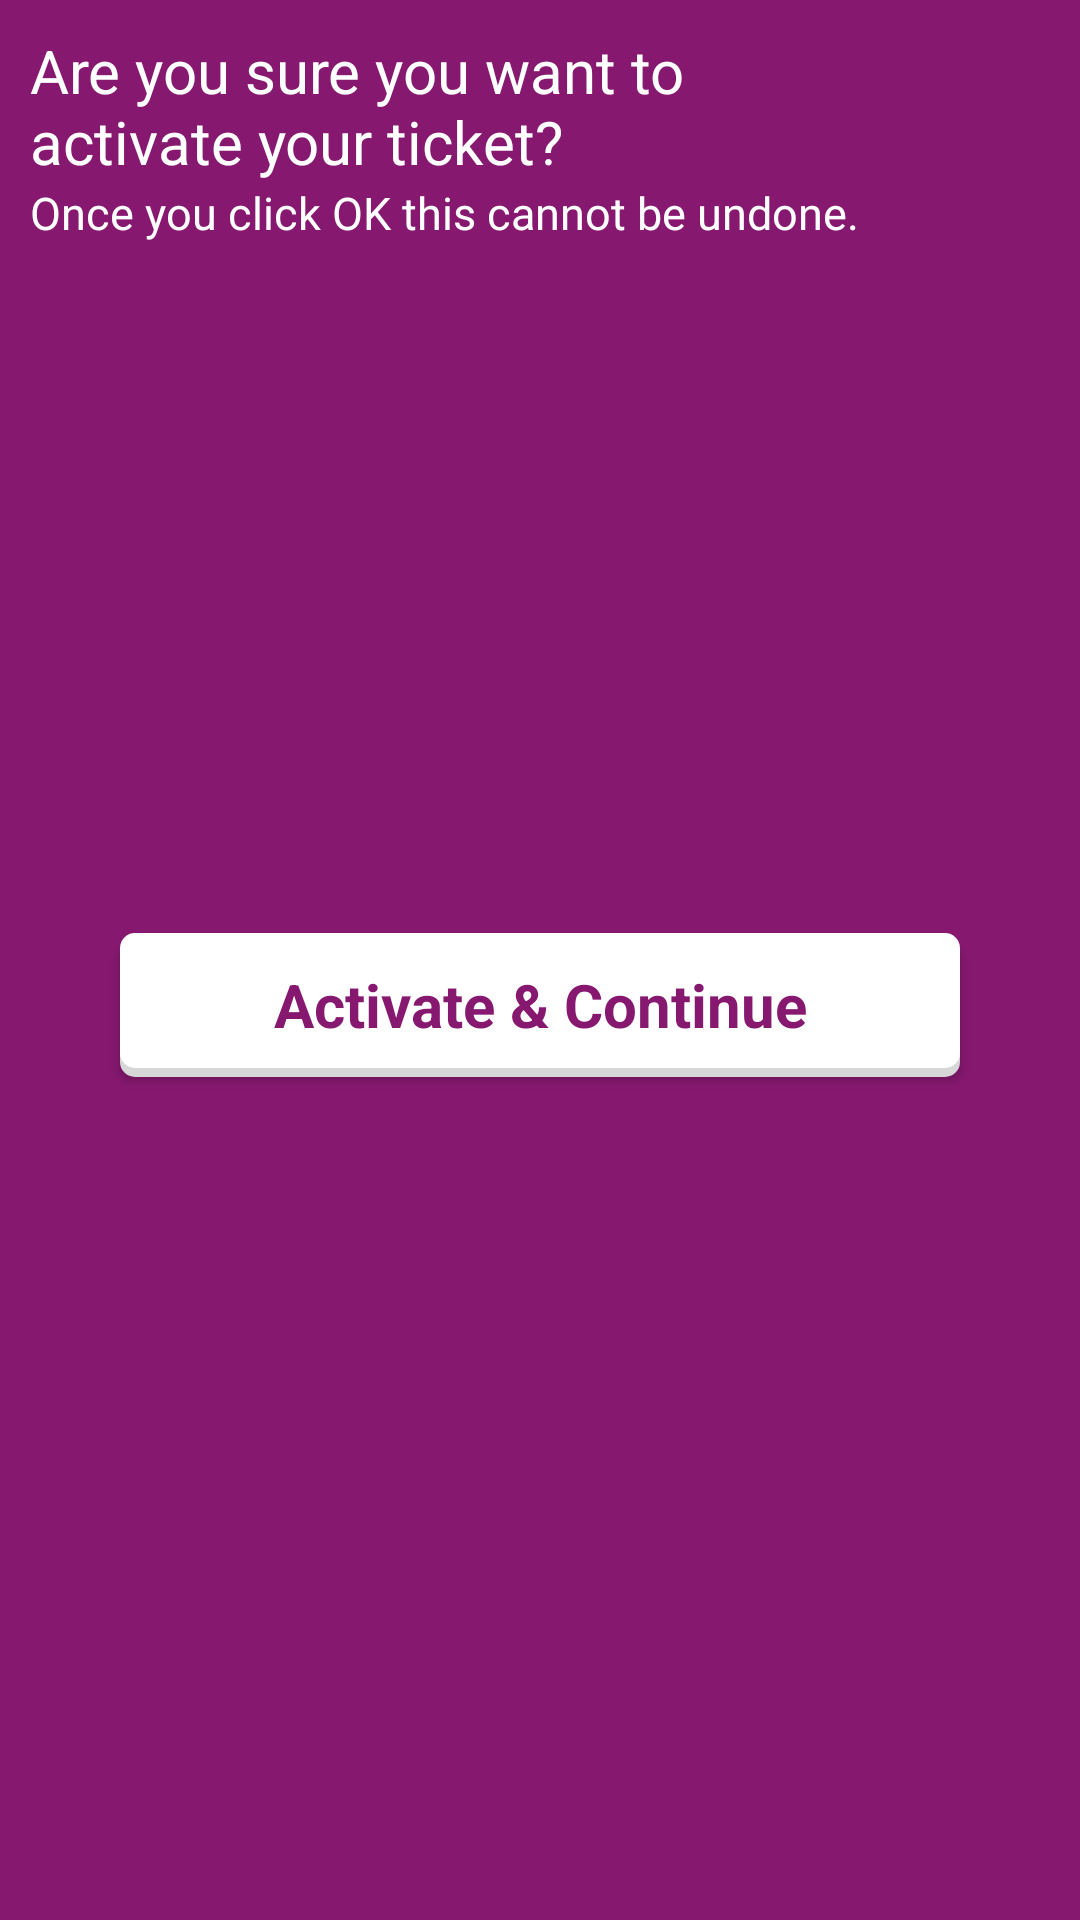

Write the Android layout XML for this screen, with the resource values it uses.
<!-- AndroidManifest.xml: application theme AppTheme -->
<!-- res/layout/ticket_confirmation.xml -->
<?xml version="1.0" encoding="utf-8"?>
<LinearLayout xmlns:android="http://schemas.android.com/apk/res/android"
    android:orientation="vertical" android:layout_width="match_parent"
    android:layout_height="match_parent"
    android:background="@color/colorAccent"
    android:padding="10dp">
    <FrameLayout
        android:layout_width="wrap_content"
        android:layout_height="wrap_content"
        android:layout_centerInParent="true" >
    <LinearLayout
        android:orientation="vertical"
        android:layout_width="match_parent"
        android:layout_height="wrap_content">
    <TextView
        android:layout_width="wrap_content"
        android:layout_height="wrap_content"
        android:text="Are you sure you want to activate your ticket?"
        android:textAppearance="@style/TextAppearance.AppCompat"
        android:textColor="@android:color/white"
        android:layout_marginRight="50dp"
        android:textSize="20dp"/>
    <TextView
        android:layout_width="match_parent"
        android:layout_height="wrap_content"
        android:text="Once you click OK this cannot be undone."
        android:textAppearance="@style/TextAppearance.AppCompat"
        android:textColor="@android:color/white"
        android:textSize="15dp"
        android:paddingBottom="200dp"/>
    <Button
        android:id="@+id/activate"
        android:layout_width="match_parent"
        android:layout_height="wrap_content"
        android:text="Activate &amp; Continue"
        android:textAppearance="@style/TextAppearance.AppCompat"
        android:textSize="20dp"
        android:textStyle="bold"
        android:textColor="@color/colorAccent"
        android:layout_margin="30dp"
        android:background="@drawable/ticket_tab_style"/>
        </LinearLayout>
        <ImageView
            android:id="@+id/cancel"
            android:layout_width="wrap_content"
            android:layout_height="wrap_content"
            android:layout_gravity="top|right"
            android:clickable="true"
            android:src="@drawable/ic_close" />
    </FrameLayout>
</LinearLayout>
<!-- resources referenced by this layout -->
<resources>
  <color name="colorAccent">#86186f</color>
  <!-- drawable ticket_tab_style (drawable) -->
  <?xml version="1.0" encoding="utf-8"?>
  <selector xmlns:android="http://schemas.android.com/apk/res/android">
      <item>
          <layer-list>
              <item android:left="0dp" android:top="3dp">
                  <shape>
                      <solid android:color="#d7d7d7" />
                      <corners android:radius="5dip"/>
                  </shape>
              </item>
              <item android:bottom="3dp" android:right="0dp">
                  <shape>
                  <solid android:color="@color/colorButton" />
                  <corners android:radius="5dp" />
              <padding
                  android:top="10dp"
                  android:bottom="10dp" />
          </shape>
              </item>
          </layer-list>
      </item>
  </selector>
  <style name="AppTheme" parent="Theme.AppCompat.Light.NoActionBar">
          
          <item name="colorPrimary">@color/colorPrimary</item>
          <item name="colorPrimaryDark">@color/colorPrimaryDark</item>
          <item name="colorAccent">@color/colorAccent</item>
      </style>
  <color name="colorButton">#fff</color>
  <color name="colorPrimary">#9b1d81</color>
  <color name="colorPrimaryDark">#5e2b5e</color>
</resources>
